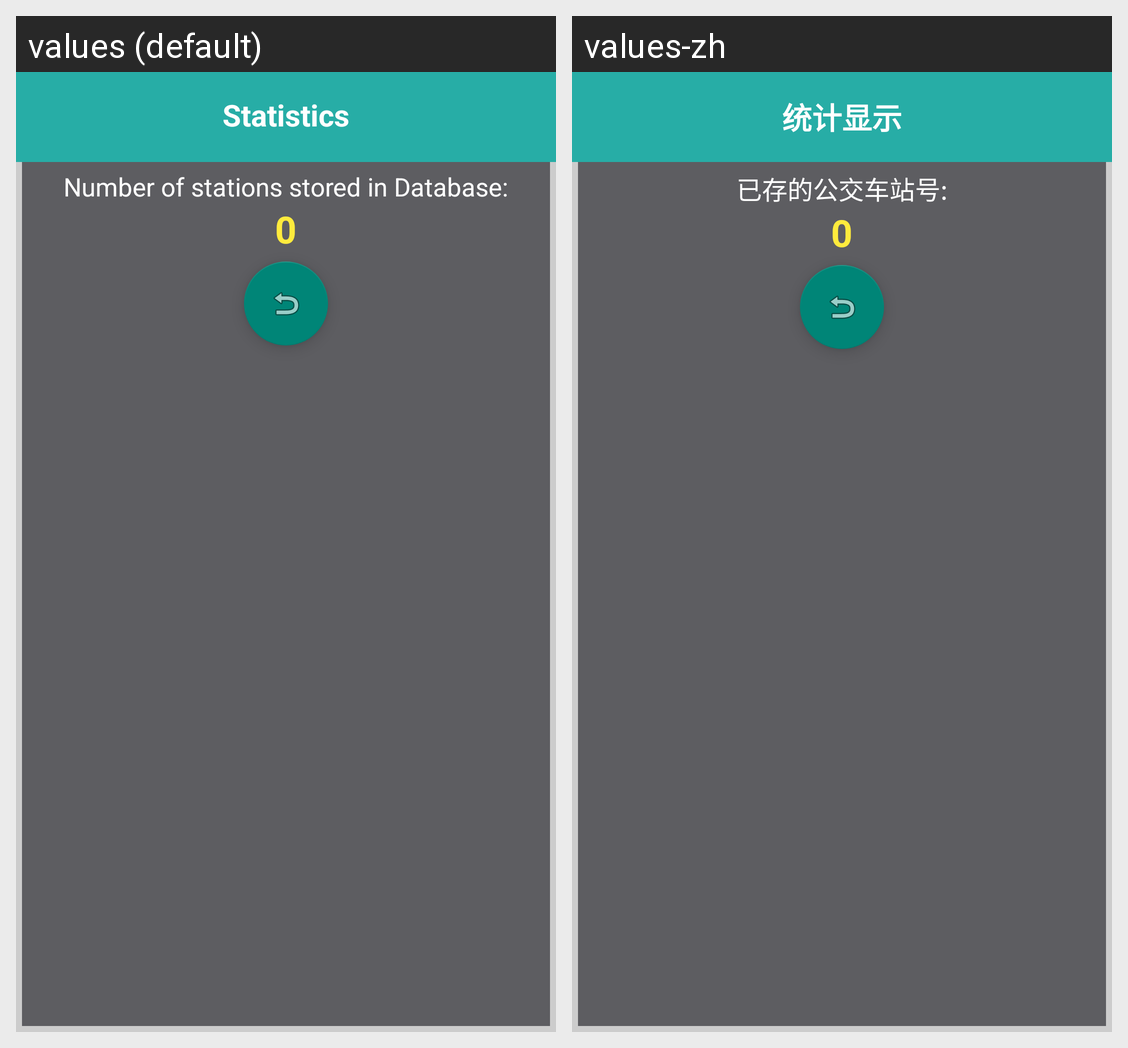

Locale-by-locale string values for the Android screen shown in this grid:
Android screen res/layout/custom_statistics_dialog.xml rendered under 2 locales, left to right: values (default), values-zh. Device: Nexus 5 (rendered at 1080×1920; each locale shown at half size, 540×960, under a caption strip naming it); theme Theme.AppCompat.Light.NoActionBar.
Strings drawn on this screen, with the default value and each locale's value (text and hints the layout hard-codes, and strings that could not be matched under every locale, appear in the picture but are not listed):

statistics
  values: Statistics
  values-zh: 统计显示

numStations
  values: Number of stations stored in Database:
  values-zh: 已存的公交车站号:
